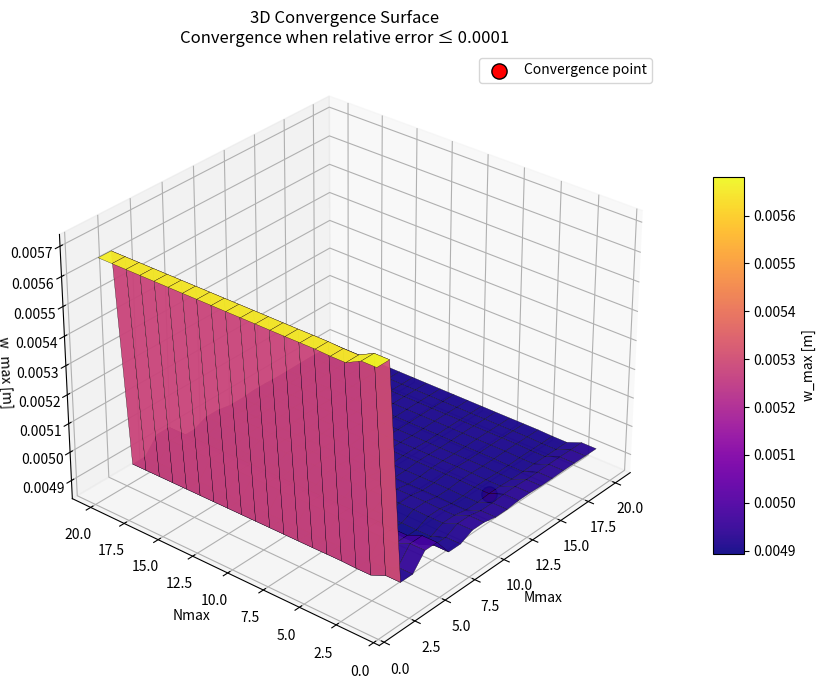
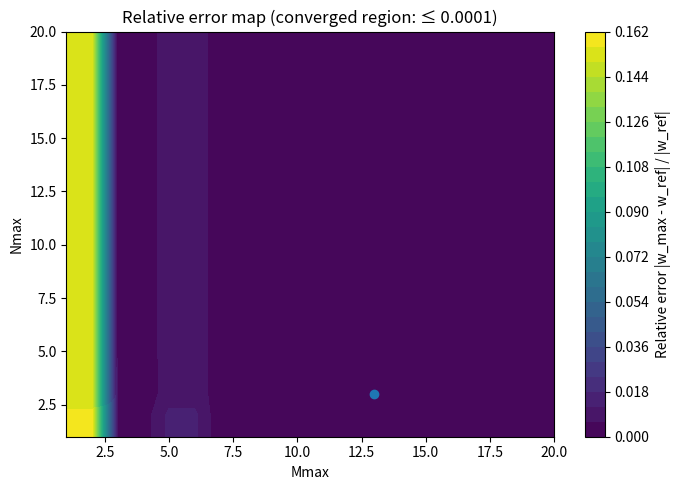
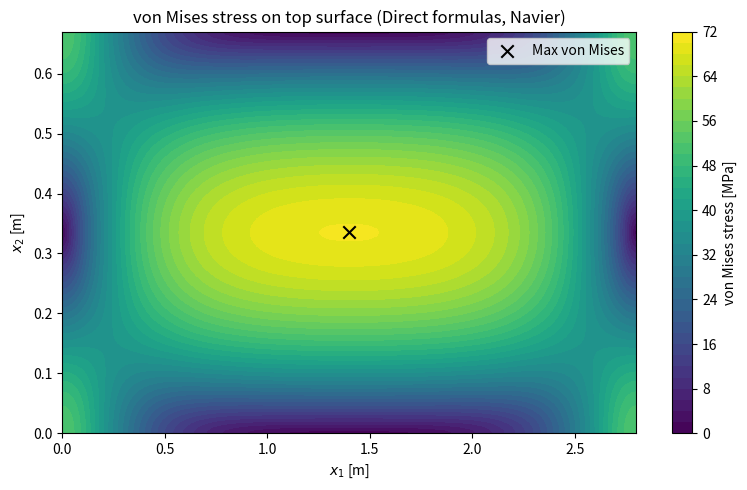

These charts were generated, in order, by the following Python code:
import numpy as np
import matplotlib.pyplot as plt
from mpl_toolkits.mplot3d import Axes3D  # noqa: F401

# ============================================================
# 3D convergence plot for Navier plate solution (simply supported)
# z = w_max(Mmax, Nmax) where w_max = max_{plate} |w(x1,x2)|
#
# Includes: if m OR n is EVEN -> Pmn = 0 (no contribution)
# Adds: convergence marker and prints/returns (Mconv, Nconv)
#
# Convergence definition used:
#   rel_err(M,N) = |w_max(M,N) - w_ref| / |w_ref|
# where w_ref = w_max(M_limit, N_limit)
# Converged if rel_err <= rel_tol
# ============================================================

# -----------------------------
# 1) INPUT: Plate and material
# -----------------------------
p0 = 10e3          # Uniform pressure [N/m^2] = 10 kN/m^2
a  = 2.8           # [m]
b  = 0.67          # [m]
t  = 0.0065        # [m]
E  = 210e9         # [Pa]
nu = 0.30          # [-]

# Grid used to evaluate w_max over the plate
nx = 81
ny = 81

# Limits for the convergence surface axes
M_limit = 20
N_limit = 20

# Convergence tolerance (e.g. 1e-3 = 0.1%)
rel_tol = 1e-4

# -----------------------------
# 2) Plate theory
# -----------------------------
def plate_rigidity(E, nu, t):
    return E * t**3 / (12.0 * (1.0 - nu**2))

def Pmn_uniform(p0, m, n):
    """
    Uniform pressure Fourier coefficient.
    If m OR n is even -> return 0.
    Only odd-odd terms contribute.
    """
    if (m % 2 == 0) or (n % 2 == 0):
        return 0.0
    return 16.0 * p0 / (np.pi**2 * m * n)

def Wmn(Pmn, D, a, b, m, n):
    denom = D * np.pi**4 * ((m/a)**2 + (n/b)**2)**2
    return Pmn / denom

# -----------------------------
# 3) Compute w_max for (Mmax,Nmax)
# -----------------------------
def compute_w_max(Mmax, Nmax, nx=81, ny=81):
    D = plate_rigidity(E, nu, t)
    x1 = np.linspace(0.0, a, nx)
    x2 = np.linspace(0.0, b, ny)
    w = np.zeros((ny, nx), dtype=float)

    # Precompute sine arrays (speed)
    sin_mx1 = {m: np.sin(m * np.pi * x1 / a) for m in range(1, Mmax + 1) if m % 2 == 1}
    sin_nx2 = {n: np.sin(n * np.pi * x2 / b) for n in range(1, Nmax + 1) if n % 2 == 1}

    for m in range(1, Mmax + 1):
        for n in range(1, Nmax + 1):
            P = Pmn_uniform(p0, m, n)
            if P == 0.0:
                continue

            coeff = Wmn(P, D, a, b, m, n)
            w += coeff * np.outer(sin_nx2[n], sin_mx1[m])

    return float(np.max(np.abs(w)))

# -----------------------------
# 4) Build convergence surface Wsurf(N,M) = w_max(M,N)
# -----------------------------
print("Computing convergence surface Wsurf(Mmax,Nmax)...")

Wsurf = np.zeros((N_limit, M_limit), dtype=float)

for Mmax in range(1, M_limit + 1):
    for Nmax in range(1, N_limit + 1):
        Wsurf[Nmax - 1, Mmax - 1] = compute_w_max(Mmax, Nmax, nx=nx, ny=ny)

# Reference value at the largest (M,N)
w_ref = Wsurf[N_limit - 1, M_limit - 1]
print(f"Reference w_ref = w_max(M={M_limit}, N={N_limit}) = {w_ref:.6e} m")

# -----------------------------
# 5) Find (Mconv, Nconv) for convergence
# -----------------------------
# Relative error surface
Err = np.abs(Wsurf - w_ref) / (abs(w_ref) if abs(w_ref) > 0 else 1.0)

# Choose the *smallest* (M,N) meeting rel_tol, using "budget" k = max(M,N)
Mconv = None
Nconv = None

for k in range(1, max(M_limit, N_limit) + 1):
    candidates = []
    for M in range(1, min(M_limit, k) + 1):
        N = k  # keep max(M,N)=k by setting N=k (then also check swapped)
        if N <= N_limit and Err[N - 1, M - 1] <= rel_tol:
            candidates.append((M, N))
    for N in range(1, min(N_limit, k) + 1):
        M = k
        if M <= M_limit and Err[N - 1, M - 1] <= rel_tol:
            candidates.append((M, N))

    if candidates:
        # pick the smallest M+N among candidates at this k
        Mconv, Nconv = min(candidates, key=lambda tup: (tup[0] + tup[1], tup[0], tup[1]))
        break

if Mconv is None:
    print(f"Convergence NOT reached within (M,N)=({M_limit},{N_limit}) for rel_tol={rel_tol}.")
else:
    w_conv = Wsurf[Nconv - 1, Mconv - 1]
    rel_err_conv = Err[Nconv - 1, Mconv - 1]
    print("\n===== Convergence found =====")
    print(f"rel_tol = {rel_tol}")
    print(f"Converged at: Mconv = {Mconv}, Nconv = {Nconv}")
    print(f"w_max(Mconv,Nconv) = {w_conv*1000:.3e} mm")
    print(f"relative error vs reference = {rel_err_conv:.3e}")

# -----------------------------
# 6) Improved 3D surface plot + convergence marker
# -----------------------------
M_vals = np.arange(1, M_limit + 1)
N_vals = np.arange(1, N_limit + 1)
M_mesh, N_mesh = np.meshgrid(M_vals, N_vals)

fig = plt.figure(figsize=(11, 7))
ax = fig.add_subplot(111, projection="3d")

# Better colormap + visible mesh lines
surf = ax.plot_surface(
    M_mesh,
    N_mesh,
    Wsurf,
    cmap="plasma",          # more contrast than default
    edgecolor="k",          # black grid lines
    linewidth=0.2,
    antialiased=True,
    alpha=0.95
)

# Add colorbar
cbar = fig.colorbar(surf, shrink=0.6, aspect=12)
cbar.set_label("w_max [m]")

# Make view clearer
ax.view_init(elev=30, azim=220)

ax.set_xlabel("Mmax")
ax.set_ylabel("Nmax")
ax.set_zlabel("w_max [m]")
ax.set_title(
    f"3D Convergence Surface\n"
    f"Convergence when relative error ≤ {rel_tol:g}"
)

# Convergence marker (bright red, larger)
if Mconv is not None:
    ax.scatter(
        Mconv,
        Nconv,
        Wsurf[Nconv - 1, Mconv - 1],
        color="red",
        s=120,
        edgecolors="black",
        label="Convergence point"
    )
    ax.legend()

plt.tight_layout()
plt.show()

# -----------------------------
# 7) Optional: 2D contour of relative error (very clear for reports)
# -----------------------------
plt.figure(figsize=(7, 5))
cs = plt.contourf(M_mesh, N_mesh, Err, levels=30)
plt.colorbar(cs, label="Relative error |w_max - w_ref| / |w_ref|")
plt.xlabel("Mmax")
plt.ylabel("Nmax")
plt.title(f"Relative error map (converged region: ≤ {rel_tol:g})")
if Mconv is not None:
    plt.scatter([Mconv], [Nconv], marker="o")
plt.tight_layout()
plt.show()

# -----------------------------
# 8) Return values (as variables)
# -----------------------------
# You can use these in the rest of your script/report:
#   Mconv, Nconv, w_ref


# ============================================================
# Stress from Navier deflection using DIRECT stress formulas:
#   sigma1 = -(E*z/(1-nu^2)) (w_x1x1 + nu*w_x2x2)
#   sigma2 = -(E*z/(1-nu^2)) (w_x2x2 + nu*w_x1x1)
#   tau12  = -2*G*z*w_x1x2,  G = E/(2(1+nu))
#
# Using Mconv=19, Nconv=5 (as requested)
# ============================================================

# -----------------------------
# 1) Inputs (Project A.4)
# -----------------------------
p0 = 10e3          # N/m^2
a  = 2.8           # m
b  = 0.67          # m
t  = 0.0065        # m
E  = 210e9         # Pa
nu = 0.30          # -
G  = E/(2*(1+nu))  # Pa

Mconv = 19
Nconv = 5

# Grid for evaluating stresses
nx = 121
ny = 121

# Top surface coordinate (x3 = z)
z = t/2

# -----------------------------
# 2) Navier coefficients
# -----------------------------
def plate_rigidity(E, nu, t):
    return E * t**3 / (12.0 * (1.0 - nu**2))

def Pmn_uniform(p0, m, n):
    # uniform load => only odd-odd terms are non-zero
    if (m % 2 == 0) or (n % 2 == 0):
        return 0.0
    return 16.0 * p0 / (np.pi**2 * m * n)

def Wmn(Pmn, D, a, b, m, n):
    return Pmn / (D * np.pi**4 * ((m/a)**2 + (n/b)**2)**2)

# -----------------------------
# 3) Compute second derivatives of w on a grid
# -----------------------------
def w_second_derivatives_grid(a, b, p0, E, nu, t, Mmax, Nmax, nx=121, ny=121):
    """
    Returns x1, x2 arrays and fields:
      w_x1x1, w_x2x2, w_x1x2   (ny x nx)
    computed from Navier series.
    """
    D = plate_rigidity(E, nu, t)

    x1 = np.linspace(0.0, a, nx)
    x2 = np.linspace(0.0, b, ny)

    w_x1x1 = np.zeros((ny, nx))
    w_x2x2 = np.zeros((ny, nx))
    w_x1x2 = np.zeros((ny, nx))

    # Precompute trig arrays
    sin_mx1, cos_mx1 = {}, {}
    for m in range(1, Mmax + 1):
        sin_mx1[m] = np.sin(m*np.pi*x1/a)
        cos_mx1[m] = np.cos(m*np.pi*x1/a)

    sin_nx2, cos_nx2 = {}, {}
    for n in range(1, Nmax + 1):
        sin_nx2[n] = np.sin(n*np.pi*x2/b)
        cos_nx2[n] = np.cos(n*np.pi*x2/b)

    for m in range(1, Mmax + 1):
        for n in range(1, Nmax + 1):
            P = Pmn_uniform(p0, m, n)
            if P == 0.0:
                continue
            W = Wmn(P, D, a, b, m, n)

            S = np.outer(sin_nx2[n], sin_mx1[m])  # sin(y)*sin(x)
            C = np.outer(cos_nx2[n], cos_mx1[m])  # cos(y)*cos(x)

            # Second derivatives of the sine shape:
            w_x1x1 += W * (-(m*np.pi/a)**2) * S
            w_x2x2 += W * (-(n*np.pi/b)**2) * S
            w_x1x2 += W * ((m*np.pi/a)*(n*np.pi/b)) * C

    return x1, x2, w_x1x1, w_x2x2, w_x1x2

# -----------------------------
# 4) Stress fields from the provided formulas
# -----------------------------
x1, x2, w_x1x1, w_x2x2, w_x1x2 = w_second_derivatives_grid(
    a, b, p0, E, nu, t, Mconv, Nconv, nx=nx, ny=ny
)

# Direct stress formulas (your screenshot)
sigma1 = -(E*z/(1-nu**2)) * (w_x1x1 + nu*w_x2x2)
sigma2 = -(E*z/(1-nu**2)) * (w_x2x2 + nu*w_x1x1)
tau12  = -(2*G*z)         * (w_x1x2)

# von Mises (plane stress)
sigma_vm = np.sqrt(sigma1**2 - sigma1*sigma2 + sigma2**2 + 3*tau12**2)

# -----------------------------
# 5) Find maxima + locations
# -----------------------------
def max_abs_with_location(field, x1, x2):
    iy, ix = np.unravel_index(np.argmax(np.abs(field)), field.shape)
    return field[iy, ix], x1[ix], x2[iy]

def max_with_location(field, x1, x2):
    iy, ix = np.unravel_index(np.argmax(field), field.shape)
    return field[iy, ix], x1[ix], x2[iy]

s1_max, x_s1, y_s1 = max_abs_with_location(sigma1, x1, x2)
s2_max, x_s2, y_s2 = max_abs_with_location(sigma2, x1, x2)
t12_max, x_t12, y_t12 = max_abs_with_location(tau12, x1, x2)
svm_max, x_vm, y_vm = max_with_location(sigma_vm, x1, x2)

print("\n=== TOP SURFACE MAXIMA (Direct stress formulas) ===")
print(f"Mmax={Mconv}, Nmax={Nconv}")
print(f"Max |sigma1| = {abs(s1_max)/1e6:.3f} MPa at x1={x_s1:.3f} m, x2={y_s1:.3f} m")
print(f"Max |sigma2| = {abs(s2_max)/1e6:.3f} MPa at x1={x_s2:.3f} m, x2={y_s2:.3f} m")
print(f"Max |tau12|  = {abs(t12_max)/1e6:.3f} MPa at x1={x_t12:.3f} m, x2={y_t12:.3f} m")
print(f"Max von Mises= {svm_max/1e6:.3f} MPa at x1={x_vm:.3f} m, x2={y_vm:.3f} m")

# -----------------------------
# 6) Plot von Mises (MPa)
# -----------------------------
X1, X2 = np.meshgrid(x1, x2)

plt.figure(figsize=(8, 5))
cs = plt.contourf(X1, X2, sigma_vm/1e6, levels=40)
plt.colorbar(cs, label="von Mises stress [MPa]")
plt.scatter([x_vm], [y_vm], marker="x", s=80, color="black", label="Max von Mises")
plt.xlabel(r"$x_1$ [m]")
plt.ylabel(r"$x_2$ [m]")
plt.title(r"von Mises stress on top surface (Direct formulas, Navier)")
plt.legend()
plt.tight_layout()
plt.show()

